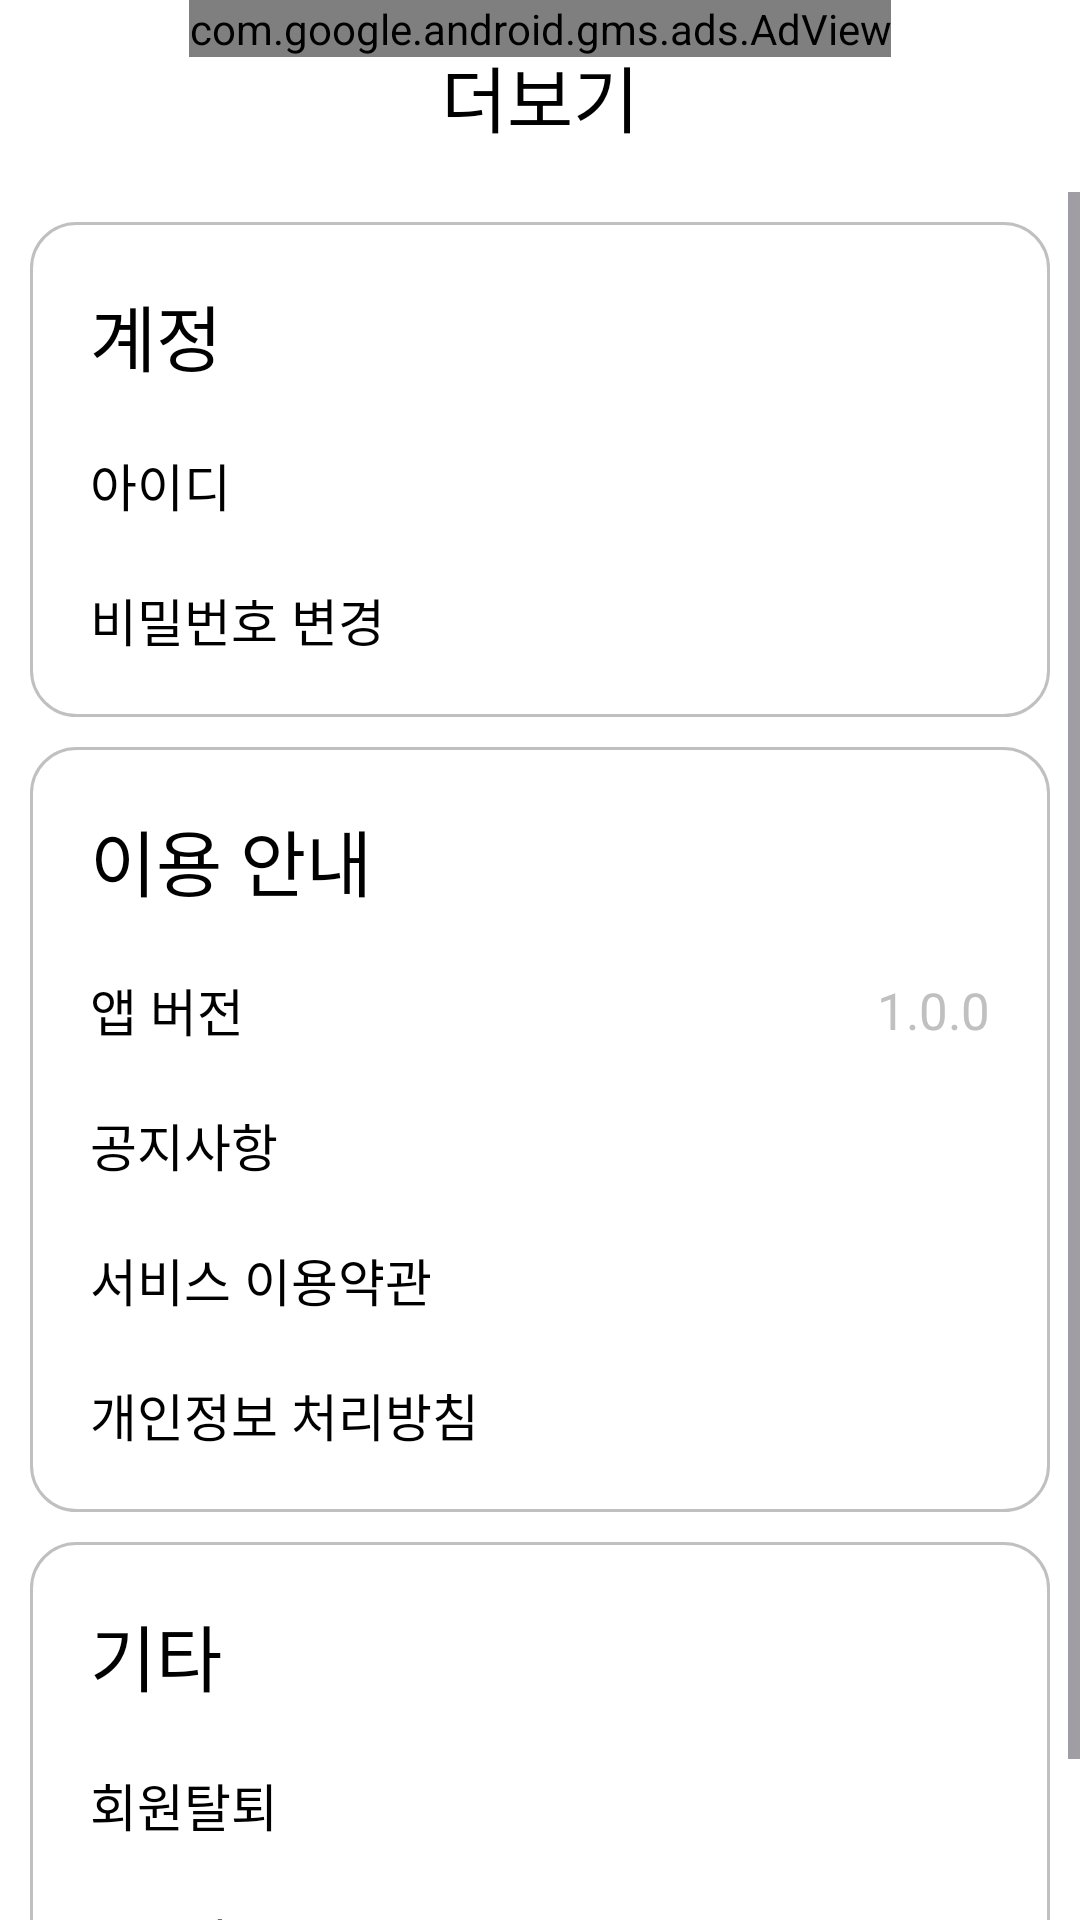

Write the Android layout XML for this screen, with the resource values it uses.
<!-- AndroidManifest.xml: application theme Theme.Attendance_Check -->
<!-- res/layout/fragment_more.xml -->
<?xml version="1.0" encoding="utf-8"?>
<androidx.constraintlayout.widget.ConstraintLayout xmlns:android="http://schemas.android.com/apk/res/android"
    xmlns:app="http://schemas.android.com/apk/res-auto"
    xmlns:tools="http://schemas.android.com/tools"
    android:layout_width="match_parent"
    android:layout_height="match_parent"
    tools:context=".fragmentmain.MoreFragment">


    <com.google.android.gms.ads.AdView xmlns:ads="http://schemas.android.com/apk/res-auto"
        android:id="@+id/adView"
        android:layout_width="wrap_content"
        android:layout_height="wrap_content"
        ads:adSize="BANNER"
        ads:adUnitId="@string/my_ad_banner"
        app:layout_constraintEnd_toEndOf="parent"
        app:layout_constraintStart_toStartOf="parent"
        app:layout_constraintTop_toTopOf="parent" />

    
    <com.google.android.material.appbar.MaterialToolbar
        android:id="@+id/toolbar_more"
        android:layout_width="match_parent"
        android:layout_height="wrap_content"
        app:layout_constraintEnd_toEndOf="parent"
        app:layout_constraintStart_toStartOf="parent"
        app:layout_constraintTop_toTopOf="parent"
        app:title="@string/plain_more"
        app:titleCentered="true"
        app:titleTextAppearance="@style/AppToolbarText.S24" />

    <androidx.core.widget.NestedScrollView
        android:id="@+id/scrollview"
        android:layout_width="0dp"
        android:layout_height="0dp"
        android:scrollbars="vertical"
        app:layout_constraintBottom_toBottomOf="parent"
        app:layout_constraintEnd_toEndOf="parent"
        app:layout_constraintStart_toStartOf="parent"
        app:layout_constraintTop_toBottomOf="@id/toolbar_more">

        <androidx.constraintlayout.widget.ConstraintLayout
            android:layout_width="match_parent"
            android:layout_height="match_parent">

            <View
                android:id="@+id/view_id"
                android:layout_width="0dp"
                android:layout_height="0dp"
                android:layout_marginStart="10dp"
                android:layout_marginTop="10dp"
                android:layout_marginEnd="10dp"
                android:background="@drawable/view_more_background"
                app:layout_constraintBottom_toBottomOf="@id/tv_password_label"
                app:layout_constraintEnd_toEndOf="parent"
                app:layout_constraintStart_toStartOf="parent"
                app:layout_constraintTop_toTopOf="parent" />

            <TextView
                android:id="@+id/tv_account_label"
                style="@style/AppEditText.Bold.More.S24"
                android:layout_width="wrap_content"
                android:layout_height="wrap_content"
                android:text="@string/plain_account"
                app:layout_constraintStart_toStartOf="parent"
                app:layout_constraintTop_toTopOf="@id/view_id" />

            <TextView
                android:id="@+id/tv_id_label"
                style="@style/AppEditText.More.S17"
                android:layout_width="wrap_content"
                android:layout_height="wrap_content"
                android:text="@string/plain_id"
                app:layout_constraintStart_toStartOf="parent"
                app:layout_constraintTop_toBottomOf="@id/tv_account_label" />

            <TextView
                android:id="@+id/tv_id"
                style="@style/AppEditText.Hint.S16"
                android:layout_width="wrap_content"
                android:layout_height="wrap_content"
                android:layout_marginEnd="30dp"
                app:layout_constraintBottom_toBottomOf="@id/tv_id_label"
                app:layout_constraintEnd_toEndOf="@id/view_id"
                app:layout_constraintTop_toTopOf="@id/tv_id_label" />

            <TextView
                android:id="@+id/tv_password_label"
                style="@style/AppEditText.More.S17"
                android:layout_width="wrap_content"
                android:layout_height="wrap_content"
                android:paddingBottom="20dp"
                android:text="@string/fragment_more_change_pw_label"
                app:layout_constraintStart_toStartOf="parent"
                app:layout_constraintTop_toBottomOf="@id/tv_id_label" />

            <View
                android:id="@+id/view_app_info"
                android:layout_width="0dp"
                android:layout_height="0dp"
                android:layout_marginStart="10dp"
                android:layout_marginTop="10dp"
                android:layout_marginEnd="10dp"
                android:background="@drawable/view_more_background"
                app:layout_constraintBottom_toBottomOf="@id/tv_app_open_source_license_label"
                app:layout_constraintEnd_toEndOf="parent"
                app:layout_constraintStart_toStartOf="parent"
                app:layout_constraintTop_toBottomOf="@id/view_id" />

            <TextView
                android:id="@+id/tv_app_info_label"
                style="@style/AppEditText.Bold.More.S24"
                android:layout_width="wrap_content"
                android:layout_height="wrap_content"
                android:text="@string/fragment_more_info_label"
                app:layout_constraintStart_toStartOf="parent"
                app:layout_constraintTop_toTopOf="@id/view_app_info" />

            <TextView
                android:id="@+id/tv_app_version_label"
                style="@style/AppEditText.More.S17"
                android:layout_width="wrap_content"
                android:layout_height="wrap_content"
                android:text="@string/fragment_more_app_version_label"
                app:layout_constraintStart_toStartOf="parent"
                app:layout_constraintTop_toBottomOf="@id/tv_app_info_label" />

            <TextView
                style="@style/AppEditText.Hint.S17"
                android:layout_width="wrap_content"
                android:layout_height="wrap_content"
                android:layout_marginEnd="30dp"
                android:text="@string/app_version"
                app:layout_constraintBottom_toBottomOf="@id/tv_app_version_label"
                app:layout_constraintEnd_toEndOf="parent"
                app:layout_constraintTop_toTopOf="@id/tv_app_version_label" />

            <TextView
                android:id="@+id/tv_app_notice_label"
                style="@style/AppEditText.More.S17"
                android:layout_width="wrap_content"
                android:layout_height="wrap_content"
                android:text="@string/fragment_more_notice_label"
                app:layout_constraintStart_toStartOf="parent"
                app:layout_constraintTop_toBottomOf="@id/tv_app_version_label" />

            <TextView
                android:id="@+id/tv_app_term_of_service_label"
                style="@style/AppEditText.More.S17"
                android:layout_width="wrap_content"
                android:layout_height="wrap_content"
                android:text="@string/fragment_more_term_of_service_label"
                app:layout_constraintStart_toStartOf="parent"
                app:layout_constraintTop_toBottomOf="@id/tv_app_notice_label" />

            <TextView
                android:id="@+id/tv_app_personal_info_label"
                style="@style/AppEditText.More.S17"
                android:layout_width="wrap_content"
                android:layout_height="wrap_content"
                android:text="@string/fragment_more_personal_info_label"
                android:paddingBottom="20dp"
                app:layout_constraintStart_toStartOf="parent"
                app:layout_constraintTop_toBottomOf="@id/tv_app_term_of_service_label" />

            <TextView
                android:id="@+id/tv_app_youth_protection_policy_label"
                style="@style/AppEditText.More.S17"
                android:layout_width="wrap_content"
                android:layout_height="wrap_content"
                android:text="@string/fragment_more_youth_protection_policy_label"
                android:visibility="gone"
                app:layout_constraintStart_toStartOf="parent"
                app:layout_constraintTop_toBottomOf="@id/tv_app_personal_info_label" />

            <TextView
                android:id="@+id/tv_app_open_source_license_label"
                style="@style/AppEditText.More.S17"
                android:layout_width="wrap_content"
                android:layout_height="wrap_content"
                android:paddingBottom="20dp"
                android:text="@string/fragment_more_open_source_label"
                android:visibility="gone"
                app:layout_constraintStart_toStartOf="parent"
                app:layout_constraintTop_toBottomOf="@id/tv_app_youth_protection_policy_label" />

            <View
                android:id="@+id/view_other_label"
                android:layout_width="0dp"
                android:layout_height="0dp"
                android:layout_marginTop="10dp"
                android:background="@drawable/view_more_background"
                app:layout_constraintBottom_toBottomOf="@id/tv_other_logout"
                app:layout_constraintEnd_toEndOf="@id/view_app_info"
                app:layout_constraintHorizontal_bias="0.0"
                app:layout_constraintStart_toStartOf="@id/view_app_info"
                app:layout_constraintTop_toBottomOf="@id/view_app_info" />

            <TextView
                android:id="@+id/tv_other_label"
                style="@style/AppEditText.Bold.More.S24"
                android:layout_width="wrap_content"
                android:layout_height="wrap_content"
                android:text="@string/plain_other"
                app:layout_constraintStart_toStartOf="parent"
                app:layout_constraintTop_toTopOf="@id/view_other_label" />

            <TextView
                android:id="@+id/tv_other_info_consent_statement"
                style="@style/AppEditText.More.S17"
                android:layout_width="wrap_content"
                android:layout_height="wrap_content"
                android:text="@string/fragment_more_other_info_consent_label"
                android:visibility="gone"
                app:layout_constraintStart_toStartOf="parent"
                app:layout_constraintTop_toBottomOf="@id/tv_other_label" />

            <TextView
                android:id="@+id/tv_withdrawal_app"
                style="@style/AppEditText.More.S17"
                android:layout_width="wrap_content"
                android:layout_height="wrap_content"
                android:text="@string/fragment_more_withdrawal_label"
                app:layout_constraintStart_toStartOf="parent"
                app:layout_constraintTop_toBottomOf="@id/tv_other_info_consent_statement" />

            <TextView
                android:id="@+id/tv_other_logout"
                style="@style/AppEditText.More.S17"
                android:layout_width="wrap_content"
                android:layout_height="wrap_content"
                android:paddingBottom="20dp"
                android:text="@string/plain_logout"
                app:layout_constraintStart_toStartOf="parent"
                app:layout_constraintTop_toBottomOf="@id/tv_withdrawal_app" />

            
            <View
                android:layout_width="match_parent"
                android:layout_height="20dp"
                app:layout_constraintStart_toStartOf="parent"
                app:layout_constraintTop_toBottomOf="@id/view_other_label" />
        </androidx.constraintlayout.widget.ConstraintLayout>
    </androidx.core.widget.NestedScrollView>


</androidx.constraintlayout.widget.ConstraintLayout>
<!-- resources referenced by this layout -->
<resources>
  <!-- drawable view_more_background (drawable) -->
  <?xml version="1.0" encoding="utf-8"?>
  <shape xmlns:android="http://schemas.android.com/apk/res/android"
      android:shape="rectangle">
      <stroke
          android:width="1dp"
          android:color="@color/grey_200" />
      <solid android:color="@color/backgroundPrimary" />
      <corners android:radius="15dp" />
  
  </shape>
  <string name="app_version">1.0.0</string>
  <string name="fragment_more_app_version_label">앱 버전</string>
  <string name="fragment_more_change_pw_label">비밀번호 변경</string>
  <string name="fragment_more_info_label">이용 안내</string>
  <string name="fragment_more_notice_label">공지사항</string>
  <string name="fragment_more_open_source_label">오픈소스 라이선스</string>
  <string name="fragment_more_other_info_consent_label">정보 동의 설정</string>
  <string name="fragment_more_personal_info_label">개인정보 처리방침</string>
  <string name="fragment_more_term_of_service_label">서비스 이용약관</string>
  <string name="fragment_more_withdrawal_label">회원탈퇴</string>
  <string name="fragment_more_youth_protection_policy_label">청소년 보호정책</string>
  <string name="my_ad_banner">ca-app-pub-2295399199407201/6153256751</string>
  <string name="plain_account">계정</string>
  <string name="plain_id">아이디</string>
  <string name="plain_logout">로그아웃</string>
  <string name="plain_more">더보기</string>
  <string name="plain_other">기타</string>
  <style name="AppEditText.Bold.More.S24">
          <item name="android:textSize">24sp</item>
      </style>
  <style name="AppEditText.Hint.S16">
          <item name="android:textSize">16sp</item>
      </style>
  <style name="AppEditText.Hint.S17">
          <item name="android:textSize">17sp</item>
      </style>
  <style name="AppEditText.More.S17">
          <item name="android:textSize">17sp</item>
      </style>
  <style name="AppToolbarText.S24">
          <item name="android:textSize">24sp</item>
      </style>
  <style name="Theme.Attendance_Check" parent="Base.Theme.Attendance_Check" />
  <color name="grey_200">#C0C0C0</color>
  <color name="backgroundPrimary">#FFFFFFFF</color>
  <style name="Base.Theme.Attendance_Check" parent="Theme.Material3.DayNight.NoActionBar">
          
          
          <item name="colorPrimary">@color/navy_300</item>
          <item name="colorOnPrimary">@color/backgroundPrimary</item>
          <item name="android:colorBackground">@color/windowPrimary</item>
          <item name="android:windowBackground">@color/backgroundPrimary</item>
  
          <item name="android:windowLightStatusBar">true</item>
          <item name="android:windowDrawsSystemBarBackgrounds">true</item>
          <item name="android:statusBarColor">@color/backgroundPrimary</item> 
          <item name="android:navigationBarColor">@color/backgroundPrimary</item>
          <item name="android:windowLightNavigationBar" tools:targetApi="27">true</item>
      </style>
  <color name="navy_300">#191970</color>
  <color name="windowPrimary">#FFFFFFFF</color>
</resources>
